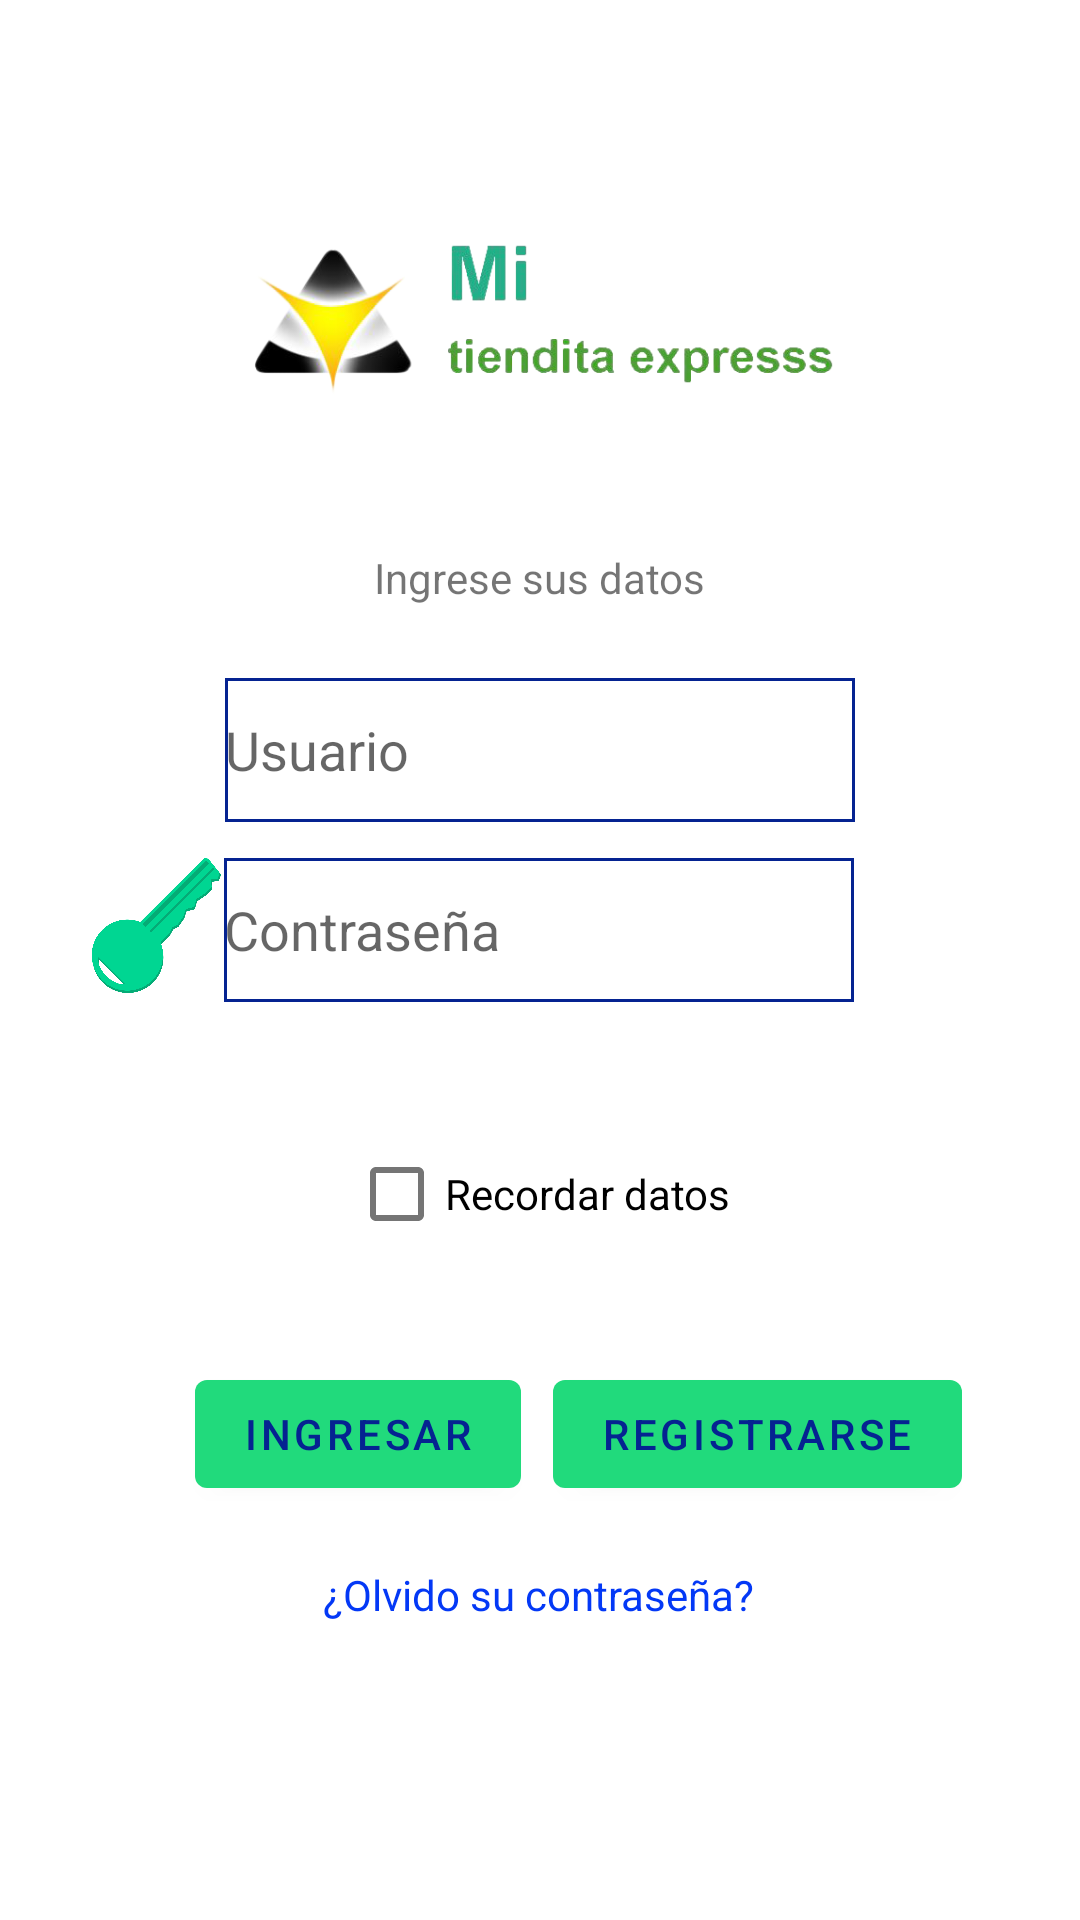

Layout XML and referenced resources for this Android screen:
<!-- AndroidManifest.xml: application theme Theme.AppTienda -->
<!-- res/layout/inicio.xml -->
<?xml version="1.0" encoding="utf-8"?>
<androidx.constraintlayout.widget.ConstraintLayout xmlns:android="http://schemas.android.com/apk/res/android"
    xmlns:app="http://schemas.android.com/apk/res-auto"
    xmlns:tools="http://schemas.android.com/tools"
    android:layout_width="match_parent"
    android:layout_height="match_parent"
    tools:context=".InicioActivity">

    <ImageView
        android:id="@+id/imageView"
        android:layout_width="209dp"
        android:layout_height="135dp"
        android:layout_marginTop="32dp"
        android:src="@drawable/logoapp"
        app:layout_constraintEnd_toEndOf="parent"
        app:layout_constraintHorizontal_bias="0.495"
        app:layout_constraintStart_toStartOf="parent"
        app:layout_constraintTop_toTopOf="parent" />

    <TextView
        android:id="@+id/textView"
        android:layout_width="wrap_content"
        android:layout_height="wrap_content"
        android:layout_marginTop="16dp"
        android:text="Ingrese sus datos"
        app:layout_constraintEnd_toEndOf="parent"
        app:layout_constraintStart_toStartOf="parent"
        app:layout_constraintTop_toBottomOf="@+id/imageView"
        />


    <EditText
        android:id="@+id/editTextTextPersonName"
        android:layout_width="wrap_content"
        android:layout_height="wrap_content"
        android:layout_marginTop="24dp"
        android:background="@drawable/stileborder"
        android:ems="10"
        android:hint="Usuario"
        android:inputType="textPersonName"
        android:minHeight="48dp"
        app:layout_constraintEnd_toEndOf="parent"
        app:layout_constraintStart_toStartOf="parent"
        app:layout_constraintTop_toBottomOf="@+id/textView" />


    <ImageView
        android:id="@+id/icono_descuento"
        android:layout_width="45dp"
        android:layout_height="45dp"
        android:layout_alignParentStart="true"
        android:layout_alignParentLeft="true"
        android:layout_centerVertical="true"
        android:layout_marginTop="24dp"
        android:src="@drawable/usuario"
        app:layout_constraintEnd_toStartOf="@+id/editTextTextPersonName"
        app:layout_constraintHorizontal_bias="1.0"
        app:layout_constraintStart_toStartOf="parent"
        app:layout_constraintTop_toBottomOf="@+id/textView" />

    <EditText
        android:id="@+id/editTextTextPassword"
        android:layout_width="wrap_content"
        android:layout_height="wrap_content"
        android:layout_marginTop="12dp"
        android:background="@drawable/stileborder"
        android:ems="10"
        android:hint="Contraseña"
        android:inputType="textPassword"
        android:minHeight="48dp"
        app:layout_constraintBottom_toBottomOf="parent"
        app:layout_constraintEnd_toEndOf="parent"
        app:layout_constraintHorizontal_bias="0.498"
        app:layout_constraintStart_toStartOf="parent"
        app:layout_constraintTop_toBottomOf="@+id/editTextTextPersonName"


        app:layout_constraintVertical_bias="0.0" />


    <ImageView

        android:layout_width="45dp"
        android:layout_height="45dp"
        android:layout_alignParentStart="true"
        android:layout_alignParentLeft="true"
        android:layout_centerVertical="true"
        android:layout_marginTop="12dp"
        android:src="@drawable/key"
        app:layout_constraintEnd_toStartOf="@+id/editTextTextPassword"
        app:layout_constraintHorizontal_bias="1.0"
        app:layout_constraintStart_toStartOf="parent"
        app:layout_constraintTop_toBottomOf="@+id/editTextTextPersonName" />

    <CheckBox
        android:id="@+id/checkBox"
        android:layout_width="wrap_content"
        android:layout_height="wrap_content"
        android:layout_marginTop="40dp"
        android:text="Recordar datos"
        app:layout_constraintEnd_toEndOf="parent"
        app:layout_constraintStart_toStartOf="parent"
        app:layout_constraintTop_toBottomOf="@+id/editTextTextPassword" />

    <Button
        android:id="@+id/inicio"
        android:layout_width="wrap_content"
        android:layout_height="wrap_content"
        android:layout_marginTop="32dp"
        android:text="Ingresar"
        app:layout_constraintEnd_toStartOf="@+id/guideline2"
        app:layout_constraintHorizontal_bias="0.911"
        app:layout_constraintStart_toStartOf="parent"
        app:layout_constraintTop_toBottomOf="@+id/checkBox" />

    <Button
        android:id="@+id/inicioRegistro"
        android:layout_width="wrap_content"
        android:layout_height="wrap_content"
        android:layout_marginTop="32dp"
        android:layout_marginEnd="16dp"
        android:text="Registrarse"
        app:layout_constraintEnd_toEndOf="parent"
        app:layout_constraintHorizontal_bias="0.154"
        app:layout_constraintStart_toStartOf="@+id/guideline2"
        app:layout_constraintTop_toBottomOf="@+id/checkBox" />

    <TextView
        android:id="@+id/textView2"
        android:layout_width="wrap_content"
        android:layout_height="wrap_content"
        android:textColor="#0338F6"
        android:text="¿Olvido su contraseña?"
        app:layout_constraintBottom_toBottomOf="parent"
        app:layout_constraintEnd_toEndOf="parent"
        app:layout_constraintHorizontal_bias="0.498"
        app:layout_constraintStart_toStartOf="parent"
        app:layout_constraintTop_toBottomOf="@+id/inicioRegistro"
        app:layout_constraintVertical_bias="0.168" />

    <androidx.constraintlayout.widget.Guideline
        android:id="@+id/guideline2"
        android:layout_width="wrap_content"
        android:layout_height="wrap_content"
        android:orientation="vertical"
        app:layout_constraintGuide_percent="0.5" />


</androidx.constraintlayout.widget.ConstraintLayout>
<!-- resources referenced by this layout -->
<resources>
  <!-- drawable key: png bitmap (drawable, 107235 bytes) -->
  <!-- drawable logoapp: png bitmap (drawable, 83402 bytes) -->
  <!-- drawable stileborder (drawable) -->
  <?xml version="1.0" encoding="utf-8"?>
  <shape xmlns:android="http://schemas.android.com/apk/res/android" android:shape="rectangle" >
      <solid android:color="#00FFFFFF" />
      <stroke android:width="1dp" android:color="@color/blue"/>
  </shape>
  <style name="Theme.AppTienda" parent="Theme.MaterialComponents.DayNight.DarkActionBar">
          
          <item name="colorPrimary">@color/green_500</item>
          <item name="colorPrimaryVariant">@color/green_700</item>
          <item name="colorOnPrimary">@color/blue</item>
          
          <item name="colorSecondary">@color/teal_200</item>
          <item name="colorSecondaryVariant">@color/teal_700</item>
          <item name="colorOnSecondary">@color/black</item>
          
          <item name="android:statusBarColor" tools:targetApi="l">?attr/colorPrimaryVariant</item>
          
      </style>
  <color name="blue">#052391</color>
  <color name="green_500">#21DA7C</color>
  <color name="green_700">#FF3700B3</color>
  <color name="teal_200">#FF03DAC5</color>
  <color name="teal_700">#FF018786</color>
  <color name="black">#FF000000</color>
</resources>
